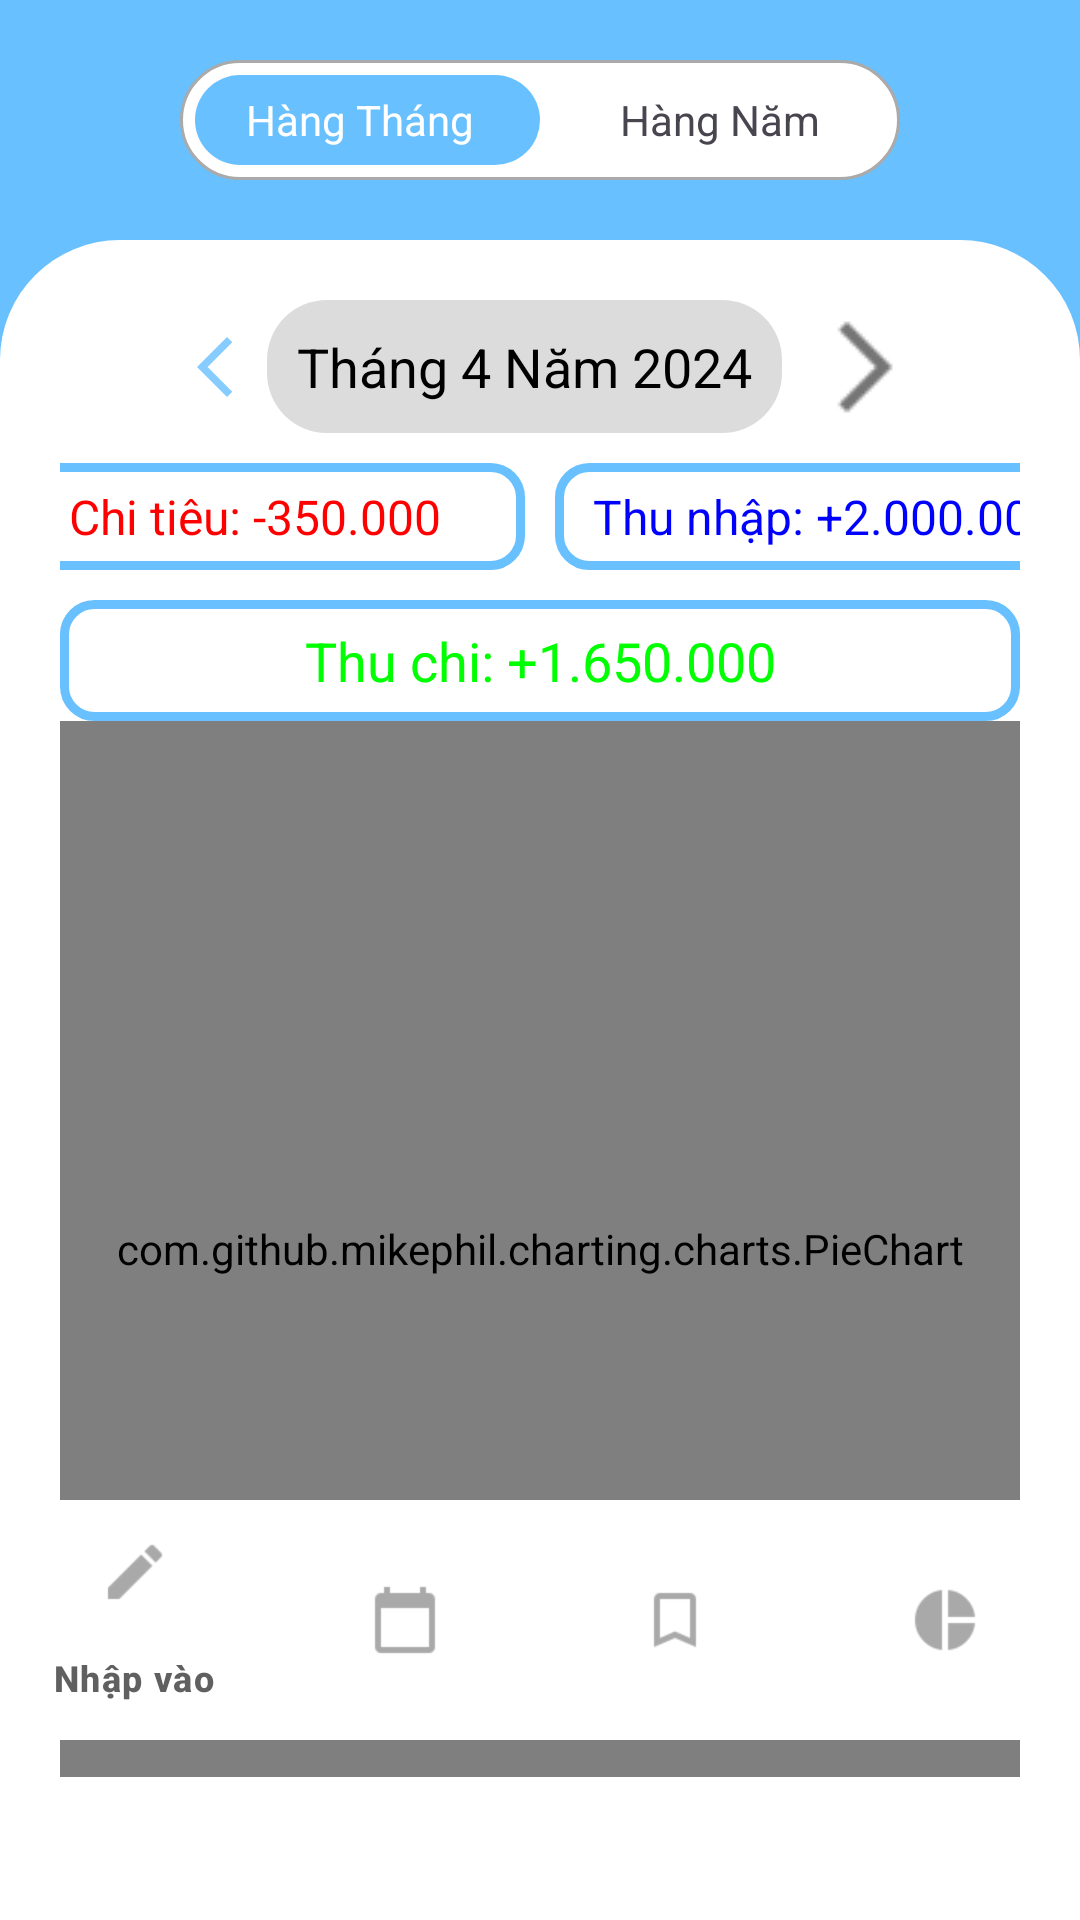

The Android layout XML behind this screen, and the referenced resources:
<!-- AndroidManifest.xml: application theme Theme.SoThuChi -->
<!-- res/layout/activity_trang_bao_cao.xml -->
<?xml version="1.0" encoding="utf-8"?>
<LinearLayout xmlns:android="http://schemas.android.com/apk/res/android"
    xmlns:app="http://schemas.android.com/apk/res-auto"
    android:layout_width="match_parent"
    android:layout_height="match_parent"
    android:background="@color/light_blue"
    android:orientation="vertical"
    app:layout_behavior="@string/appbar_scrolling_view_behavior">

    <FrameLayout
        android:layout_width="match_parent"
        android:layout_height="40dp"
        android:layout_marginLeft="60dp"
        android:layout_marginTop="20dp"
        android:layout_marginRight="60dp"
        android:background="@drawable/back_tabs">

        <LinearLayout
            android:layout_width="match_parent"
            android:layout_height="match_parent"
            android:orientation="horizontal">

            <TextView
                android:id="@+id/select"
                android:layout_width="0dp"
                android:layout_height="match_parent"
                android:layout_margin="5dp"
                android:layout_weight="1"
                android:background="@drawable/back_select"
                android:text="" />

            <TextView
                android:layout_width="0dp"
                android:layout_height="match_parent"
                android:layout_weight="1"
                android:text="" />
        </LinearLayout>

        <LinearLayout
            android:layout_width="match_parent"
            android:layout_height="match_parent"
            android:orientation="horizontal">

            <TextView
                android:id="@+id/txtthang"
                android:layout_width="0dp"
                android:layout_height="match_parent"
                android:layout_weight="1"
                android:gravity="center"
                android:text="Hàng Tháng"
                android:textColor="@color/white" />

            <TextView
                android:id="@+id/txtnam"
                android:layout_width="0dp"
                android:layout_height="match_parent"
                android:layout_weight="1"
                android:gravity="center"
                android:text="Hàng Năm" />

        </LinearLayout>
    </FrameLayout>

    <FrameLayout
        android:layout_width="match_parent"
        android:layout_height="match_parent"
        android:layout_marginTop="20dp"
        android:background="@drawable/layout_view">

        

        <LinearLayout
            android:layout_width="match_parent"
            android:layout_height="wrap_content"
            android:layout_below="@id/txtchonthang"
            android:orientation="vertical"
            android:padding="20dp">

            <LinearLayout
                android:layout_width="wrap_content"
                android:layout_height="match_parent"
                android:layout_gravity="center"
                android:orientation="horizontal">

                <ImageButton
                    android:id="@+id/btnlui"
                    android:layout_width="35dp"
                    android:layout_height="35dp"
                    android:layout_gravity="center"
                    android:background="#00FFFFFF"
                    app:srcCompat="@drawable/ic_back" />

                <TextView
                    android:id="@+id/txtchonthang"
                    android:layout_width="wrap_content"
                    android:layout_height="wrap_content"
                    android:layout_gravity="center"
                    android:background="@drawable/layout_view2"
                    android:padding="10dp"
                    android:text="Tháng 4 Năm 2024"
                    android:textColor="#000000"
                    android:textSize="18sp" />

                <ImageButton
                    android:id="@+id/btntiep"
                    android:layout_width="35dp"
                    android:layout_height="35dp"
                    android:layout_gravity="center"
                    android:layout_marginLeft="10dp"
                    android:background="#00FFFFFF"
                    app:srcCompat="@drawable/ic_forward" />
            </LinearLayout>

            <LinearLayout
                android:layout_width="match_parent"
                android:layout_height="wrap_content"
                android:layout_marginTop="10dp"
                android:gravity="center"
                android:orientation="horizontal">

                <FrameLayout
                    android:layout_width="180dp"
                    android:layout_height="wrap_content"
                    android:background="@drawable/layout_border">

                    <TextView
                        android:id="@+id/txttongchithang"
                        android:layout_width="match_parent"
                        android:layout_height="wrap_content"
                        android:gravity="center"
                        android:padding="7dp"
                        android:text="Chi tiêu: -350.000"
                        android:textColor="@color/red"
                        android:textSize="16sp" />
                </FrameLayout>

                <FrameLayout
                    android:layout_width="180dp"
                    android:layout_height="wrap_content"
                    android:layout_marginLeft="10dp">

                    <TextView
                        android:id="@+id/txttongthuthang"
                        android:layout_width="match_parent"
                        android:layout_height="wrap_content"
                        android:background="@drawable/layout_border"
                        android:gravity="center"
                        android:padding="7dp"
                        android:text="Thu nhập: +2.000.000"
                        android:textColor="@color/blue"
                        android:textSize="16sp" />
                </FrameLayout>

            </LinearLayout>

            <LinearLayout
                android:layout_width="match_parent"
                android:layout_height="wrap_content"
                android:layout_marginTop="10dp"
                android:background="@drawable/layout_border"
                android:orientation="vertical"
                android:padding="8dp">

                <TextView
                    android:id="@+id/txttongthang"
                    android:layout_width="match_parent"
                    android:layout_height="wrap_content"
                    android:gravity="center"
                    android:text="Thu chi: +1.650.000"
                    android:textColor="@color/green"
                    android:textSize="18sp" />
            </LinearLayout>

            <TabHost
                android:layout_width="match_parent"
                android:layout_height="wrap_content"
                android:visibility="visible">


                <TabWidget
                    android:id="@android:id/tabs"
                    android:layout_width="match_parent"
                    android:layout_height="wrap_content" />

                <FrameLayout
                    android:id="@android:id/tabcontent"
                    android:layout_width="match_parent"
                    android:layout_height="match_parent">

                    <LinearLayout
                        android:id="@+id/tabchitieu"
                        android:layout_width="match_parent"
                        android:layout_height="match_parent"
                        android:orientation="vertical">

                        <include
                            layout="@layout/activity_chitieu_thang"
                            android:layout_width="match_parent"
                            android:layout_height="match_parent" />
                    </LinearLayout>

                    <LinearLayout
                        android:id="@+id/tabthunhap"
                        android:layout_width="match_parent"
                        android:layout_height="match_parent"
                        android:orientation="vertical">

                        <include
                            layout="@layout/activity_thunhap_thang"
                            android:layout_width="match_parent"
                            android:layout_height="wrap_content" />
                    </LinearLayout>

                </FrameLayout>

            </TabHost>

        </LinearLayout>

        <com.google.android.material.bottomnavigation.BottomNavigationView
            android:id="@+id/bottom_nav"
            android:layout_width="match_parent"
            android:layout_height="wrap_content"
            android:layout_marginTop="420dp"
            android:background="#FFFFFF"
            android:visibility="visible"
            app:itemIconTint="#606060"
            app:itemTextColor="#606060"
            app:menu="@menu/menu_bottom_nav" />


    </FrameLayout>

</LinearLayout>
<!-- res/layout/activity_chitieu_thang.xml (included above) -->
<?xml version="1.0" encoding="utf-8"?>
<LinearLayout xmlns:android="http://schemas.android.com/apk/res/android"
    xmlns:app="http://schemas.android.com/apk/res-auto"
    xmlns:tools="http://schemas.android.com/tools"
    android:layout_width="match_parent"
    android:layout_height="match_parent"
    android:orientation="vertical">

        <com.github.mikephil.charting.charts.PieChart
            android:id="@+id/chartchitieu"
            android:layout_width="match_parent"
            android:layout_height="352dp">

        </com.github.mikephil.charting.charts.PieChart>

        <androidx.recyclerview.widget.RecyclerView
            android:id="@+id/recyclerviewchitieu"
            android:layout_width="match_parent"
            android:layout_height="match_parent" />

</LinearLayout>
<!-- res/layout/activity_thunhap_thang.xml (included above) -->
<?xml version="1.0" encoding="utf-8"?>
<androidx.constraintlayout.widget.ConstraintLayout xmlns:android="http://schemas.android.com/apk/res/android"
    xmlns:app="http://schemas.android.com/apk/res-auto"
    xmlns:tools="http://schemas.android.com/tools"
    android:id="@+id/main"
    android:layout_width="match_parent"
    android:layout_height="match_parent"
    tools:context=".ThunhapThangActivity">

</androidx.constraintlayout.widget.ConstraintLayout>
<!-- resources referenced by this layout -->
<resources>
  <color name="blue">#0000FF</color>
  <color name="green">#00FF00</color>
  <color name="light_blue">#FF69C0FF</color>
  <color name="red">#FF0000</color>
  <color name="white">#FFFFFF</color>
  <!-- drawable back_select (drawable) -->
  <?xml version="1.0" encoding="utf-8"?>
  <selector xmlns:android="http://schemas.android.com/apk/res/android">
      <item>
          <shape>
              <gradient
                  android:angle="0"
                  android:startColor="#FF69C0FF"
                  android:endColor="#FF69C0FF"/>
              <corners android:radius="20dp"/>
          </shape>
      </item>
  </selector>
  <!-- drawable back_tabs (drawable) -->
  <?xml version="1.0" encoding="utf-8"?>
  <selector xmlns:android="http://schemas.android.com/apk/res/android">
      <item>
          <shape>
              <gradient
                  android:angle="0"
                  android:startColor="@android:color/white"
                  android:endColor="@android:color/white"/>
              <corners android:radius="20dp"/>
              <stroke
                  android:width="1dp"
                  android:color="@android:color/darker_gray"/>
          </shape>
      </item>
  </selector>
  <!-- drawable ic_back (drawable-anydpi) -->
  <vector xmlns:android="http://schemas.android.com/apk/res/android"
      android:width="24dp"
      android:height="24dp"
      android:viewportWidth="24"
      android:viewportHeight="24"
      android:tint="#69C0FF"
      android:alpha="0.8">
    <path
        android:fillColor="@android:color/white"
        android:pathData="M17.77,3.77l-1.77,-1.77l-10,10l10,10l1.77,-1.77l-8.23,-8.23z"/>
  </vector>
  <!-- drawable ic_forward: png bitmap (drawable, 364 bytes) -->
  <!-- drawable layout_border (drawable) -->
  <?xml version="1.0" encoding="utf-8"?>
  <shape xmlns:android="http://schemas.android.com/apk/res/android">
      <solid android:color="@android:color/white" />
      <corners android:radius="10dp" />
      <stroke
          android:width="3dp"
          android:color="#FF69C0FF" />
  </shape>
  <!-- drawable layout_view (drawable) -->
  <?xml version="1.0" encoding="UTF-8"?>
  <shape
      xmlns:android="http://schemas.android.com/apk/res/android">
      <solid
          android:color="#FFFFFFFF"
          />
      <corners
          android:topRightRadius="40dp"
          android:topLeftRadius="40dp"
          />
  </shape>
  <!-- drawable layout_view2 (drawable) -->
  <?xml version="1.0" encoding="utf-8"?>
  <selector xmlns:android="http://schemas.android.com/apk/res/android">
      <item>
          <shape>
              <gradient
                  android:angle="0"
                  android:startColor="#DCDCDC"
                  android:endColor="#DCDCDC"/>
              <corners android:radius="20dp"/>
          </shape>
      </item>
  </selector>
  <style name="Theme.SoThuChi" parent="Base.Theme.SoThuChi" />
  <style name="Base.Theme.SoThuChi" parent="Theme.Material3.DayNight.NoActionBar">
          
          <item name="android:statusBarColor">@color/blue</item>
          
      </style>
</resources>
